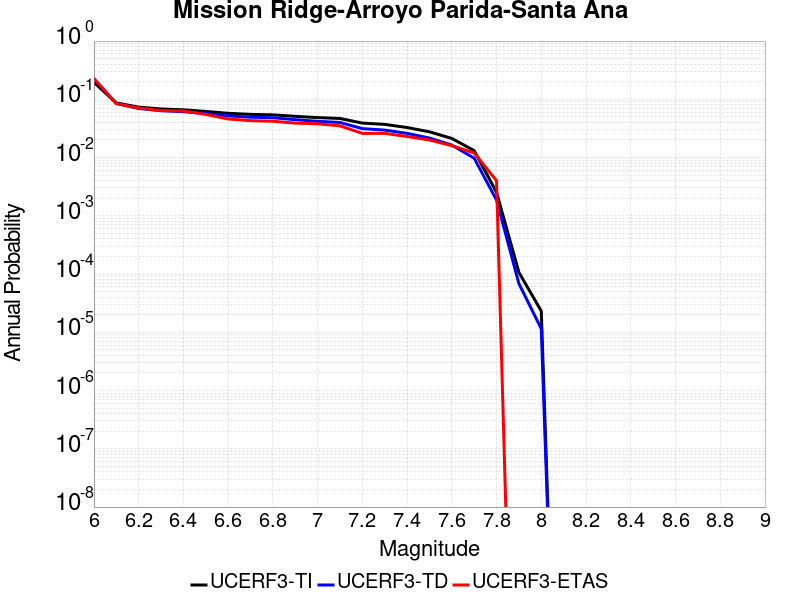

Source data for this figure (header and first rows):
Magnitude, UCERF3-TI Prob, UCERF3-TD Prob, UCERF3-ETAS Prob
6.0, 0.1955, 0.2238, 0.226
6.1, 0.0867, 0.08484, 0.084
6.2, 0.07346, 0.06958, 0.071
6.3, 0.06827, 0.06381, 0.064
6.4, 0.06606, 0.06136, 0.063
6.5, 0.06193, 0.05681, 0.055
6.6, 0.05751, 0.05197, 0.046
6.7, 0.05511, 0.04928, 0.043
6.8, 0.05414, 0.04821, 0.042
6.9, 0.05103, 0.04471, 0.039
7.0, 0.04855, 0.04189, 0.038
7.1, 0.04691, 0.04004, 0.035
7.2, 0.03907, 0.03137, 0.026
7.3, 0.03712, 0.02963, 0.026
7.4, 0.03279, 0.02603, 0.023
7.5, 0.02768, 0.02161, 0.02
7.6, 0.0213, 0.01639, 0.016
7.7, 0.01317, 0.009763, 0.012
7.8, 0.002533, 0.001866, 0.004
7.9, 1.0681695E-4, 6.8543886E-5, 0.0
8.0, 2.3185707E-5, 1.14904815E-5, 0.0
